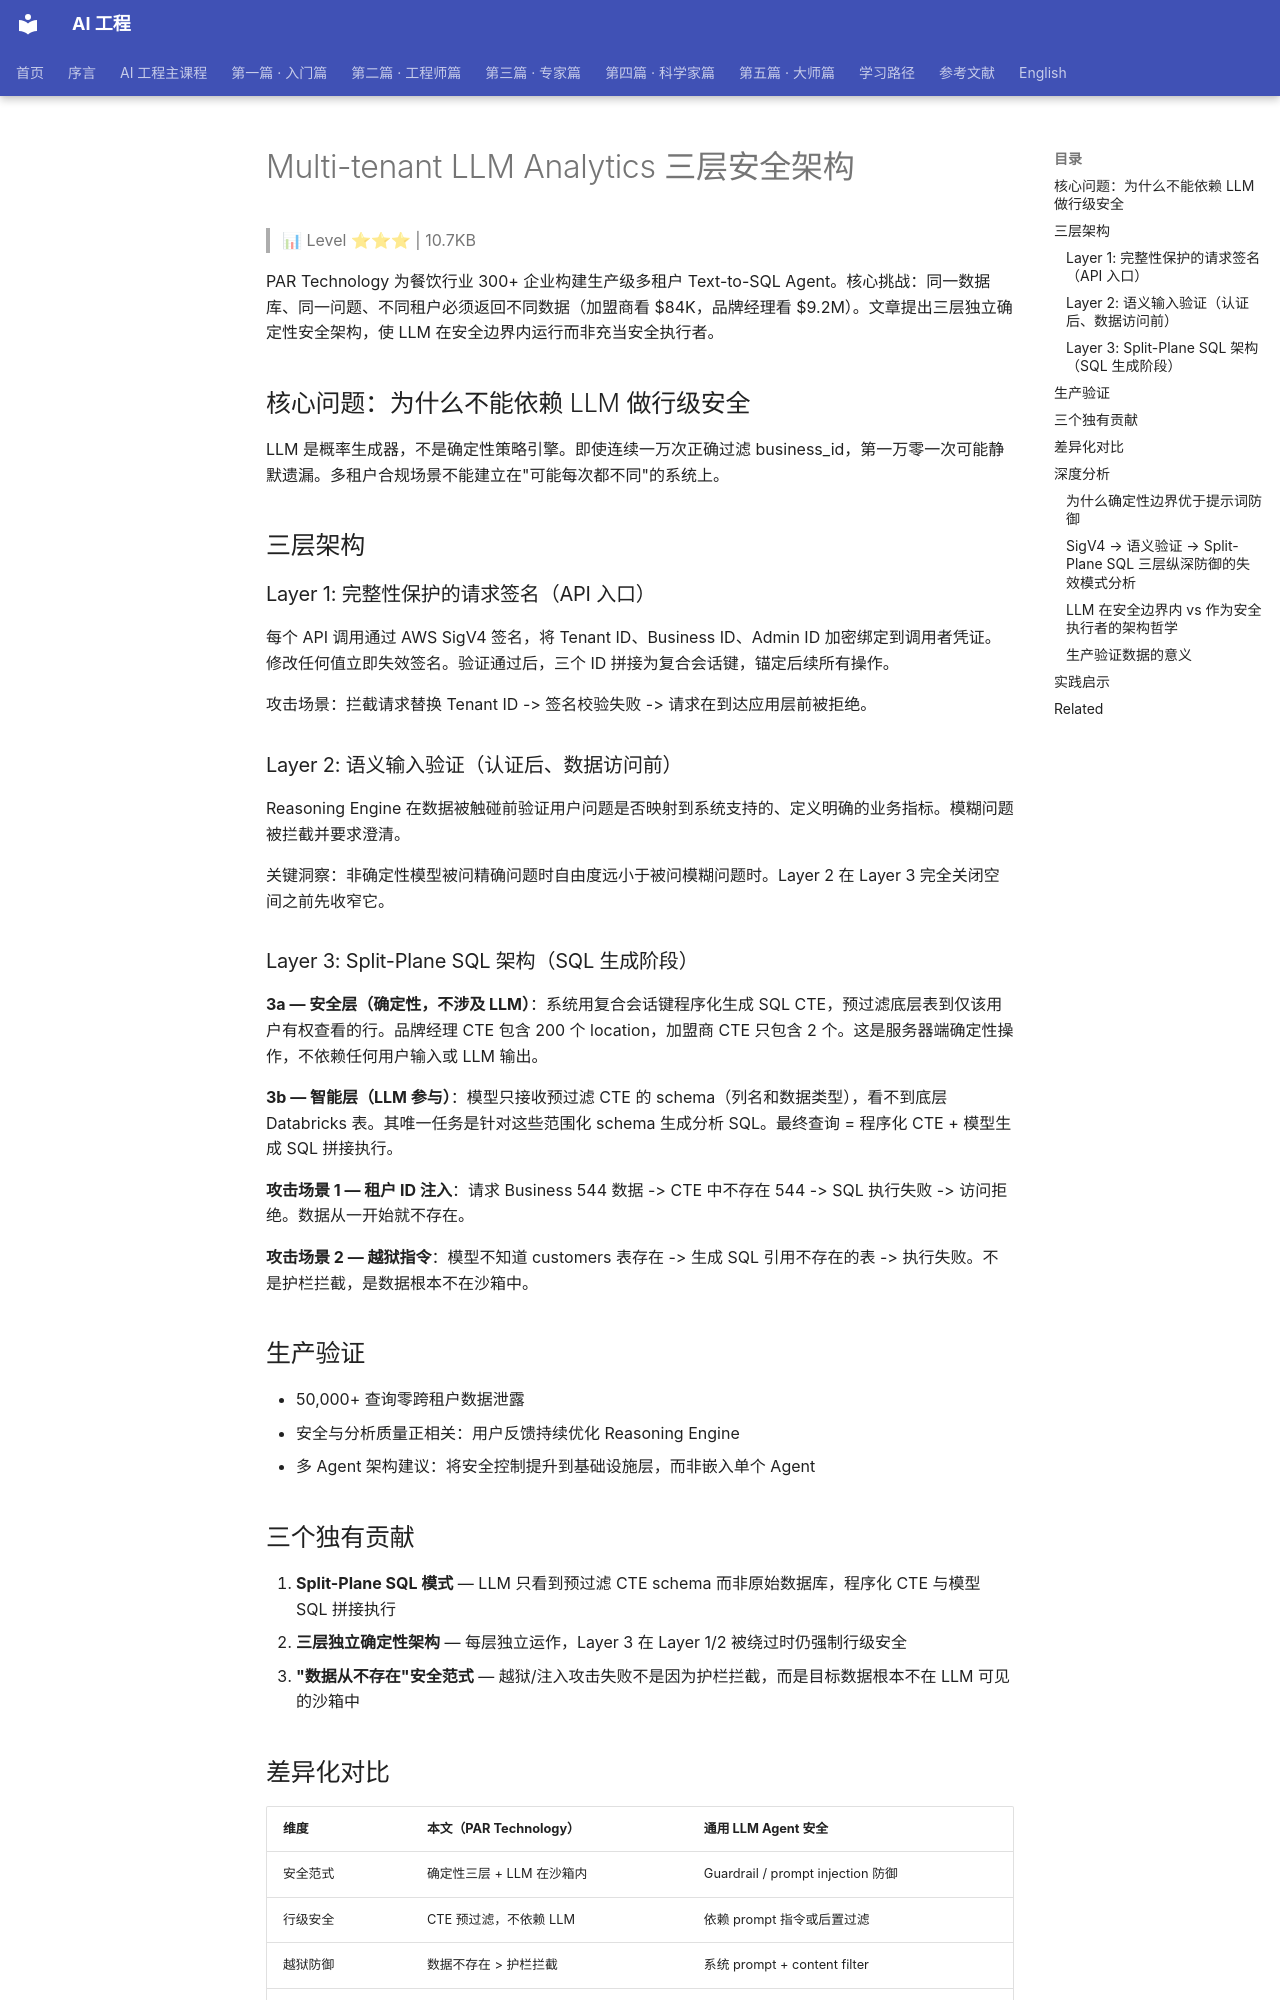

repository: QianJinGuo/wiki-book · page: ch01/183-multi-tenant-llm-analytics.html · generator: mkdocs

# Multi-tenant LLM Analytics 三层安全架构

> 📊 Level ⭐⭐⭐ | 10.7KB

PAR Technology 为餐饮行业 300+ 企业构建生产级多租户 Text-to-SQL Agent。核心挑战：同一数据库、同一问题、不同租户必须返回不同数据（加盟商看 $84K，品牌经理看 $9.2M）。文章提出三层独立确定性安全架构，使 LLM 在安全边界内运行而非充当安全执行者。

## 核心问题：为什么不能依赖 LLM 做行级安全

LLM 是概率生成器，不是确定性策略引擎。即使连续一万次正确过滤 business_id，第一万零一次可能静默遗漏。多租户合规场景不能建立在"可能每次都不同"的系统上。

## 三层架构

### Layer 1: 完整性保护的请求签名（API 入口）

每个 API 调用通过 AWS SigV4 签名，将 Tenant ID、Business ID、Admin ID 加密绑定到调用者凭证。修改任何值立即失效签名。验证通过后，三个 ID 拼接为复合会话键，锚定后续所有操作。

攻击场景：拦截请求替换 Tenant ID -> 签名校验失败 -> 请求在到达应用层前被拒绝。

### Layer 2: 语义输入验证（认证后、数据访问前）

Reasoning Engine 在数据被触碰前验证用户问题是否映射到系统支持的、定义明确的业务指标。模糊问题被拦截并要求澄清。

关键洞察：非确定性模型被问精确问题时自由度远小于被问模糊问题时。Layer 2 在 Layer 3 完全关闭空间之前先收窄它。

### Layer 3: Split-Plane SQL 架构（SQL 生成阶段）

**3a — 安全层（确定性，不涉及 LLM）**：系统用复合会话键程序化生成 SQL CTE，预过滤底层表到仅该用户有权查看的行。品牌经理 CTE 包含 200 个 location，加盟商 CTE 只包含 2 个。这是服务器端确定性操作，不依赖任何用户输入或 LLM 输出。

**3b — 智能层（LLM 参与）**：模型只接收预过滤 CTE 的 schema（列名和数据类型），看不到底层 Databricks 表。其唯一任务是针对这些范围化 schema 生成分析 SQL。最终查询 = 程序化 CTE + 模型生成 SQL 拼接执行。

**攻击场景 1 — 租户 ID 注入**：请求 Business 544 数据 -> CTE 中不存在 544 -> SQL 执行失败 -> 访问拒绝。数据从一开始就不存在。

**攻击场景 2 — 越狱指令**：模型不知道 customers 表存在 -> 生成 SQL 引用不存在的表 -> 执行失败。不是护栏拦截，是数据根本不在沙箱中。

## 生产验证

- 50,000+ 查询零跨租户数据泄露
- 安全与分析质量正相关：用户反馈持续优化 Reasoning Engine
- 多 Agent 架构建议：将安全控制提升到基础设施层，而非嵌入单个 Agent

## 三个独有贡献

1. **Split-Plane SQL 模式** — LLM 只看到预过滤 CTE schema 而非原始数据库，程序化 CTE 与模型 SQL 拼接执行
2. **三层独立确定性架构** — 每层独立运作，Layer 3 在 Layer 1/2 被绕过时仍强制行级安全
3. **"数据从不存在"安全范式** — 越狱/注入攻击失败不是因为护栏拦截，而是目标数据根本不在 LLM 可见的沙箱中

## 差异化对比

| 维度 | 本文（PAR Technology） | 通用 LLM Agent 安全 |
|------|----------------------|-------------------|
| 安全范式 | 确定性三层 + LLM 在沙箱内 | Guardrail / prompt injection 防御 |
| 行级安全 | CTE 预过滤，不依赖 LLM | 依赖 prompt 指令或后置过滤 |
| 越狱防御 | 数据不存在 > 护栏拦截 | 系统 prompt + content filter |
| 生产验证 | 50K+ 查询零泄露 | 多数停留在 PoC |

## 深度分析

### 为什么确定性边界优于提示词防御

提示词防御把安全策略交给概率生成器执行：系统 prompt 写入 business_id 并要求模型"始终"过滤，但模型可能静默遗漏、幻觉过滤值，或在模糊 prompt 下自行扩大查询范围。文章指出，在消费者应用里非确定性只是不便，在处理敏感商业数据的多租户系统里它不足以构成安全边界——合规态势不能建立在"每次行为可能不同"的系统上。PAR 的解法是把策略执行从模型迁移到架构：签名验证、语义校验、CTE 预过滤全部是服务器端确定性操作。 确定性边界不承诺阻止模型犯错，而是让模型的任何错误都无法转化为跨租户访问——失败模式从"数据泄露"降级为"查询报错"。
